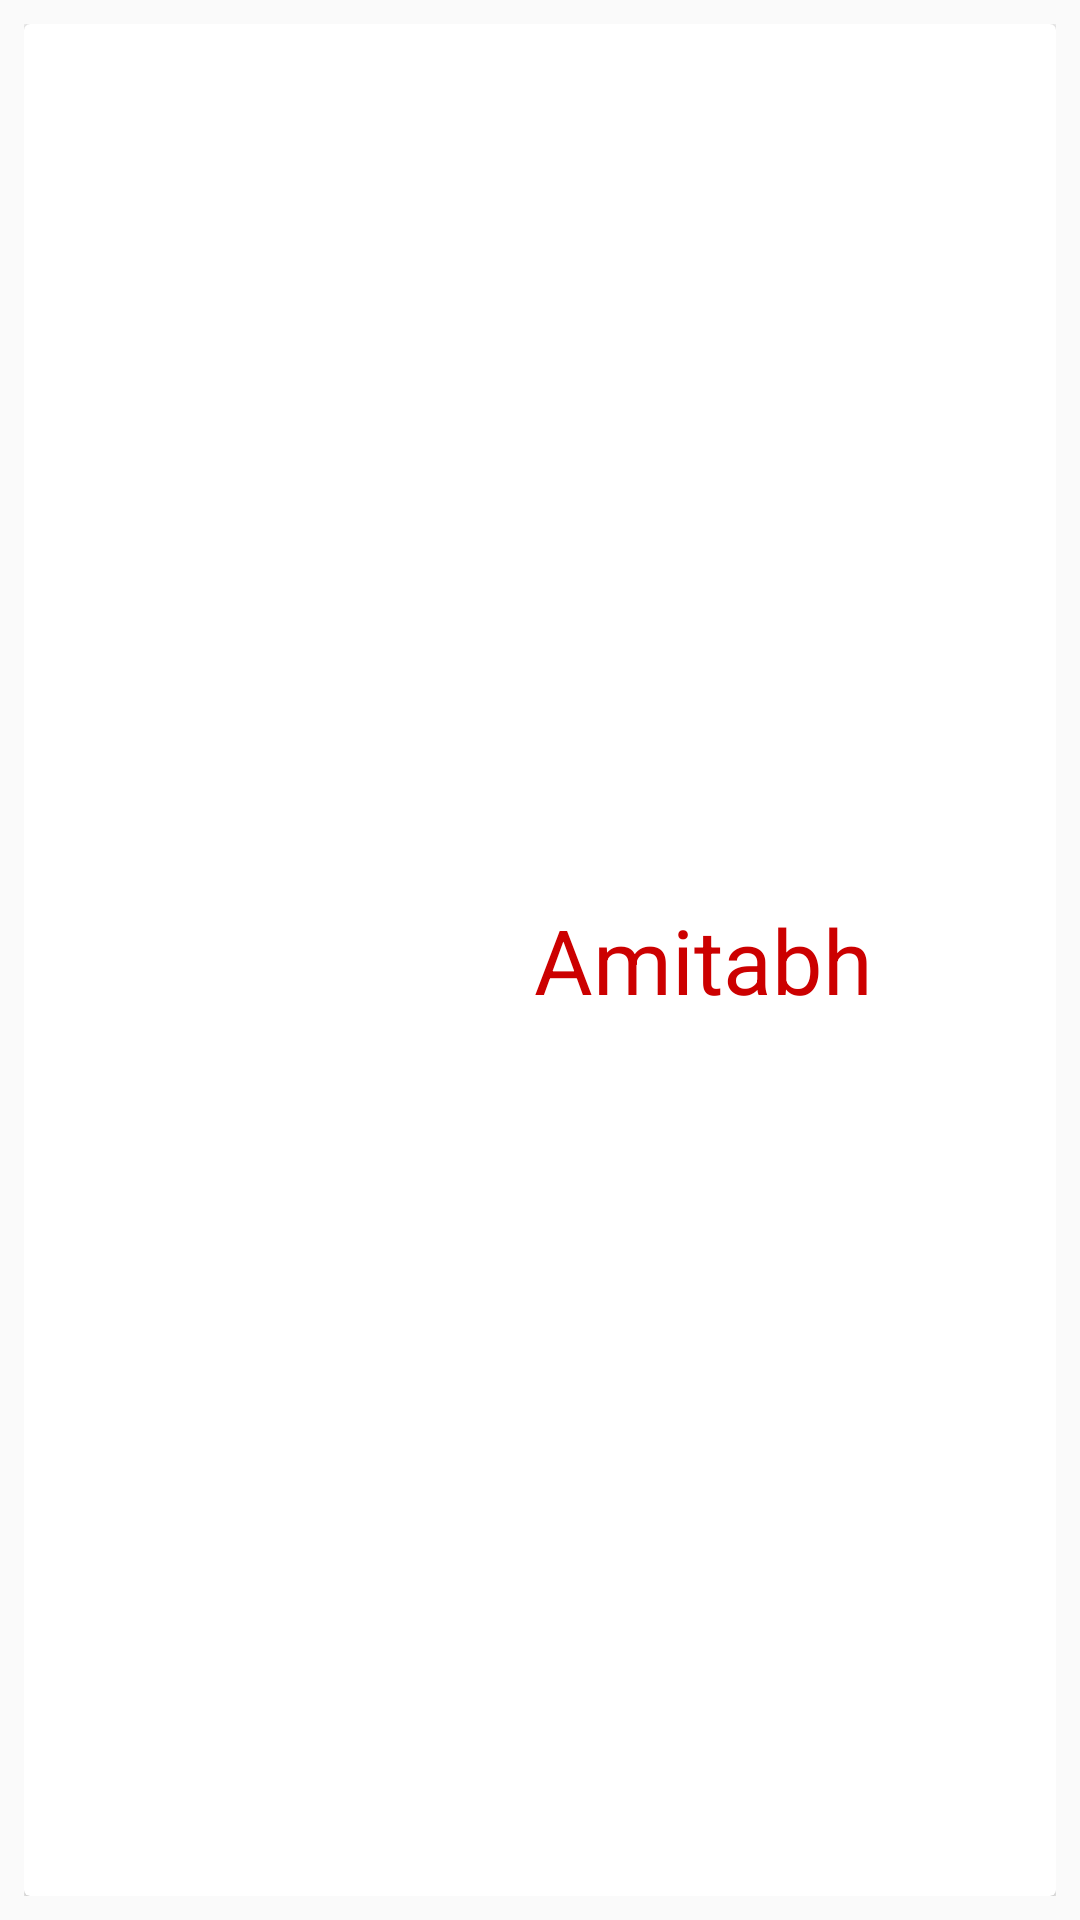

Produce the Android XML layout that renders to this screen, including the resource entries it uses.
<!-- AndroidManifest.xml: application theme AppTheme -->
<!-- res/layout/card_view_base.xml -->
<?xml version="1.0" encoding="utf-8"?>
<LinearLayout
    xmlns:android="http://schemas.android.com/apk/res/android"
    android:orientation="vertical"
    android:layout_width="match_parent"
    android:layout_height="120dp"
    android:padding="8dp"
    >
<android.support.v7.widget.CardView
    android:id="@+id/card_view"
    android:layout_width="match_parent"
    android:layout_height="match_parent">

    <RelativeLayout
        android:padding="10dp"
        android:background="@drawable/card_view_base_background"
        android:layout_width="match_parent"
        android:layout_height="match_parent">
        <ImageView
            android:background="@drawable/circular_background"
            android:src="@drawable/home_giraffe_icon"
            android:id="@+id/card_image_view"
            android:layout_width="150dp"
            android:layout_height="150dp" />
        <TextView
            android:layout_marginLeft="10dp"
            android:text="Amitabh"
            android:layout_centerVertical="true"
            android:textColor="@android:color/holo_red_dark"
            android:textSize="30dp"
            android:layout_toRightOf="@+id/card_image_view"
            android:id="@+id/card_view_title"
            android:layout_width="wrap_content"
            android:layout_height="wrap_content" />

    </RelativeLayout>

</android.support.v7.widget.CardView>

</LinearLayout>
<!-- resources referenced by this layout -->
<resources>
  <!-- drawable circular_background (drawable) -->
  <?xml version="1.0" encoding="utf-8"?>
  <shape
      xmlns:android="http://schemas.android.com/apk/res/android"
      android:shape="oval">
      <solid android:color="@android:color/white"></solid>
      <stroke android:width="1dp"
          android:color="@android:color/white"></stroke>
      <size android:width="80dp" android:height="80dp"></size>
  
  </shape>
  <style name="AppTheme" parent="Theme.AppCompat.Light.DarkActionBar">
          
          <item name="colorPrimary">@color/colorPrimary</item>
          <item name="colorPrimaryDark">@color/colorPrimaryDark</item>
          <item name="colorAccent">@color/colorAccent</item>
      </style>
  <color name="colorPrimary">#3F51B5</color>
  <color name="colorPrimaryDark">#303F9F</color>
  <color name="colorAccent">#FF4081</color>
</resources>
